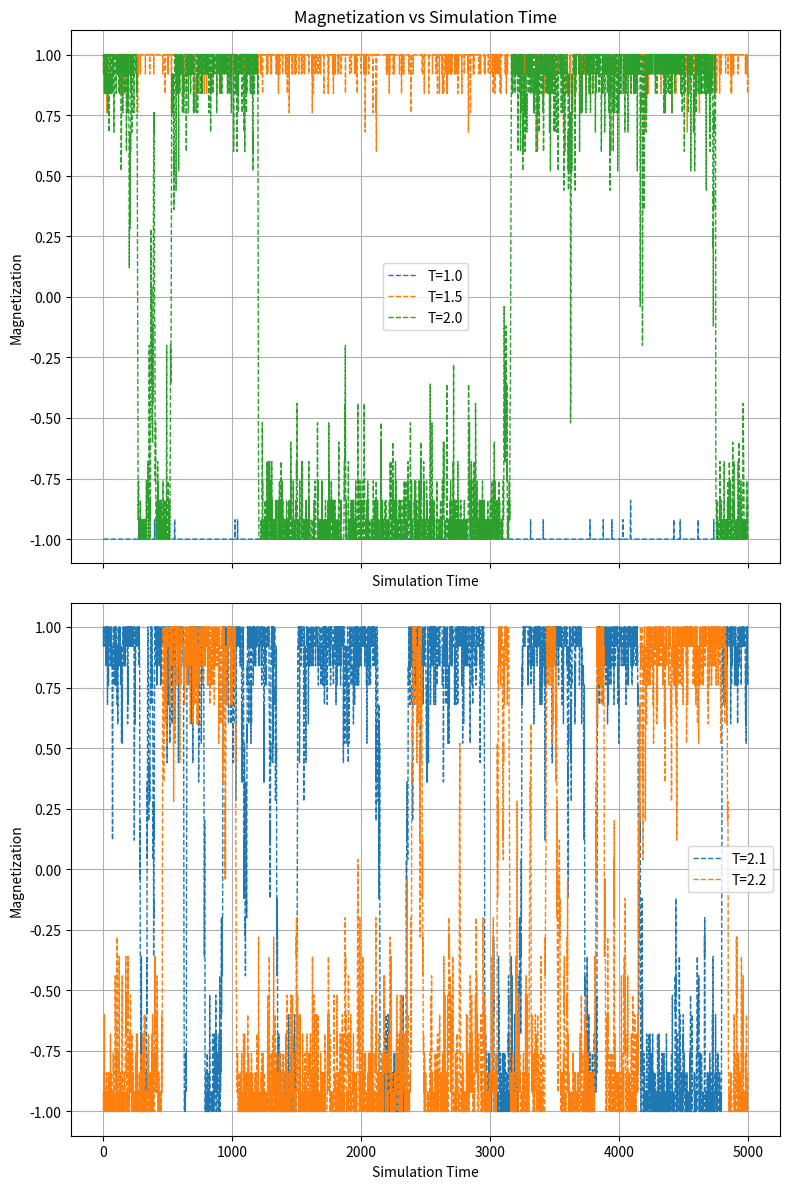

Source code (Python):
import os
import numpy as np
import matplotlib.pyplot as plt
import matplotlib as mpl

# Initialize the Marsenne Twister random number generator
seed = 65647437888080803208636358831803839626
rng = np.random.default_rng(np.random.MT19937(seed))

# Set matplotlib backend for non interactive plotting
mpl.use('Agg')

# Avoid warning when dividing by zero (T=0)
np.seterr(divide='ignore', invalid='ignore')


def get_neighbours(a, b, size, avoid_repeat=False):
    # Avoid counting each pair twice
    if avoid_repeat:
        return [[a, (b + 1) % size[1]],
                [(a + 1) % size[0], b]]
    else:
        return [[(a + 1) % size[0], b],
                [a, (b + 1) % size[1]],
                [(a - 1) % size[0], b],
                [a, (b - 1) % size[1]]]


def random_initial_state(size):
    return 2 * rng.integers(2, size=size) - 1


def compute_energy(state, coupling):
    energy = - coupling
    energy *= sum(state[a, b] * state[x, y]
                  for a in range(state.shape[0])
                  for b in range(state.shape[1])
                  for x, y in get_neighbours(a, b, state.shape, avoid_repeat=True))
    return energy


def compute_energy_diff(state, a, b, coupling):
    h = sum(state[x, y] for x, y in get_neighbours(a, b, state.shape))
    return 2 * coupling * state[a, b] * h


def metropolis(state, temperature, n_steps, coupling, kB):
    for _ in range(n_steps):
        # Pick a random site in the lattice
        a = rng.integers(state.shape[0])
        b = rng.integers(state.shape[1])
        # Compute the energy difference
        delta_E = compute_energy_diff(state, a, b, coupling)
        # Metropolis acceptance criterion
        if (delta_E < 0) or (rng.random() < np.exp(-delta_E / kB / temperature)):
            state[a, b] *= -1
    return state


def simulate_raw(size, coupling, kB, temperature, n_therm, n_samples, n_subsweeps):
    # Initialize the lattice with random spins
    state = random_initial_state(size)
    # Run the metropolis algorithm for n_therm steps
    state = metropolis(state, temperature, n_steps=n_therm, coupling=coupling, kB=kB)

    magnetizations = []
    energies = []
    # Run the metropolis algorithm for n_samples samples
    for _ in range(n_samples):
        # Run the metropolis algorithm for n_subsweeps steps
        state = metropolis(state, temperature, n_steps=n_subsweeps, coupling=coupling, kB=kB)
        # Measure the magnetization
        magnetizations.append(np.mean(state))
        # Measure the energy
        energies.append(compute_energy(state, coupling))

    return magnetizations, energies


def simulate(size, coupling, kB, temperature, n_therm, n_samples, n_subsweeps):
    magnetizations, energies = simulate_raw(
        size, coupling, kB, temperature, n_therm, n_samples, n_subsweeps)

    # Compute quantities
    avg_mag = np.mean(np.abs(magnetizations))
    std_dev_mag = np.std(magnetizations)
    avg_energy = np.mean(energies)
    std_dev_energy = np.std(energies)

    return avg_mag, std_dev_mag, avg_energy, std_dev_energy


def main():
    out_path = './out/'
    os.makedirs(out_path, exist_ok=True)
    sizes = [(L, L) for L in [5, 10, 15]]
    temperatures = [1e-6, 1.0, 1.5, 2.0, 2.1, 2.2, 2.3, 2.4, 2.5, 3.0]
    n_therm = 100_000
    n_samples = 5_000
    coupling = 1.0
    kB = 1.0

    print('Markov Chain Ising Model Simulation for a) and b)')
    print('-'*30)
    print(f'Sizes: {sizes}')
    print(f'Coupling: {coupling}')
    print(f'Temperatures: {temperatures}')
    print(f'Thermalization Steps: {n_therm}')
    print(f'Number of Samples: {n_samples}')
    print('-'*30)
    '''
    # a) determine the critical temperature
    # b) plot the magnetization as a function of temperature for different sizes
    fig, ax = plt.subplots(2, 2, sharex=True, figsize=(16, 10))
    for i, size in enumerate(sizes):
        n_subsweeps = size[0] * size[1]
        print(f'Size: {size} (subsweeps={n_subsweeps})')

        magnetizations = []
        energies = []
        cvs = []
        chis = []

        for temperature in temperatures:
            m, sdm, e, sde = simulate(size, coupling, kB, temperature,
                                      n_therm, n_samples, n_subsweeps)
            magnetizations.append(m)
            energies.append(e)
            chis.append(sdm / (temperature * size[0] * size[1]))
            cvs.append(sde / (temperature**2 * size[0] * size[1]))
            print(
                f'\tTemperature {temperature}: Magnetization={m:.4f}({sdm:.4f}), Energy={e:.4f}({sde:.4f})')

        # Print the critical temperature
        print(
            f'Critical Temperature for L={size[0]} based on capacity: {temperatures[np.argmax(cvs)]}')
        print(
            f'Critical Temperature for L={size[0]} based on susceptibility: {temperatures[np.argmax(chis)]}')

        # Plot quantities as a function of temperature for size = L
        col = ['tab:blue', 'tab:orange', 'tab:green']
        ax[0, 0].plot(temperatures, magnetizations, 'o-', color=col[i], label=f'L={size[0]}')
        ax[0, 1].plot(temperatures, energies, 'o-', color=col[i])
        ax[1, 0].plot(temperatures, cvs, 'o-', color=col[i])
        ax[1, 1].plot(temperatures, chis, 'o-', color=col[i])
        # Plot critical temperatures
        ax[1, 0].axvline(x=temperatures[np.argmax(cvs)], color=col[i], linestyle='dotted', label=f'$T_c$ L={size[0]}')
        ax[1, 1].axvline(x=temperatures[np.argmax(chis)], color=col[i], linestyle='dotted')

    ax[0, 0].set_ylabel('Average Magnetization')
    ax[0, 0].set_title('Magnetization vs Temperature')
    ax[0, 0].grid()

    ax[0, 1].set_xlabel('Temperature')
    ax[0, 1].set_ylabel('Average Energy')
    ax[0, 1].set_title('Energy vs Temperature')
    ax[0, 1].grid()

    ax[1, 0].set_xlabel('Temperature')
    ax[1, 0].set_ylabel('Heat Capacity $C_v$')
    ax[1, 0].set_title('Heat Capacity vs Temperature')
    ax[1, 0].grid()

    ax[1, 1].set_xlabel('Temperature')
    ax[1, 1].set_ylabel(r'Susceptibility $\chi$')
    ax[1, 1].set_title('Susceptibility vs Temperature')
    ax[1, 1].grid()

    fig.legend(loc='center right')
    plt.tight_layout()
    plt.savefig(out_path + f'magnetization_energy.png')
    '''
    # c) plot the dependence of M on the simulation time for T < Tc, small size
    size = (5, 5)
    n_subsweeps = size[0] * size[1]
    temperatures = [1.0, 1.5, 2.0, 2.1, 2.2]
    n_samples = 5_000
    print('\n')
    print('Markov Chain Ising Model Simulation for c)')
    print('-'*30)
    print(f'Size: {size}')
    print(f'Coupling: {coupling}')
    print(f'Temperatures: {temperatures}')
    print(f'Thermalization Steps: {n_therm}')
    print(f'Number of Samples: {n_samples}')
    print(f'Number of Subsweeps: {n_subsweeps}')
    print('-'*30)

    a = len(temperatures)//2 + 1
    _, ax = plt.subplots(2, 1, figsize=(8, 12), sharex=True)
    for temperature in temperatures[:a]:
        magnetizations, _ = simulate_raw(size, coupling, kB, temperature, n_therm, n_samples, n_subsweeps)
        ax[0].plot(range(n_samples), magnetizations, '--', linewidth=1.0, label=f'T={temperature}')
    for temperature in temperatures[a:]:
        magnetizations, _ = simulate_raw(size, coupling, kB, temperature, n_therm, n_samples, n_subsweeps)
        ax[1].plot(range(n_samples), magnetizations, '--', linewidth=1.0, label=f'T={temperature}')
    ax[0].set_xlabel('Simulation Time')
    ax[1].set_xlabel('Simulation Time')
    ax[0].set_ylabel('Magnetization')
    ax[1].set_ylabel('Magnetization')
    ax[0].set_title('Magnetization vs Simulation Time')
    ax[0].grid()
    ax[1].grid()
    ax[0].legend()
    ax[1].legend()
    plt.tight_layout()
    plt.savefig(out_path + f'magnetization_time.png')


if __name__ == '__main__':
    main()
